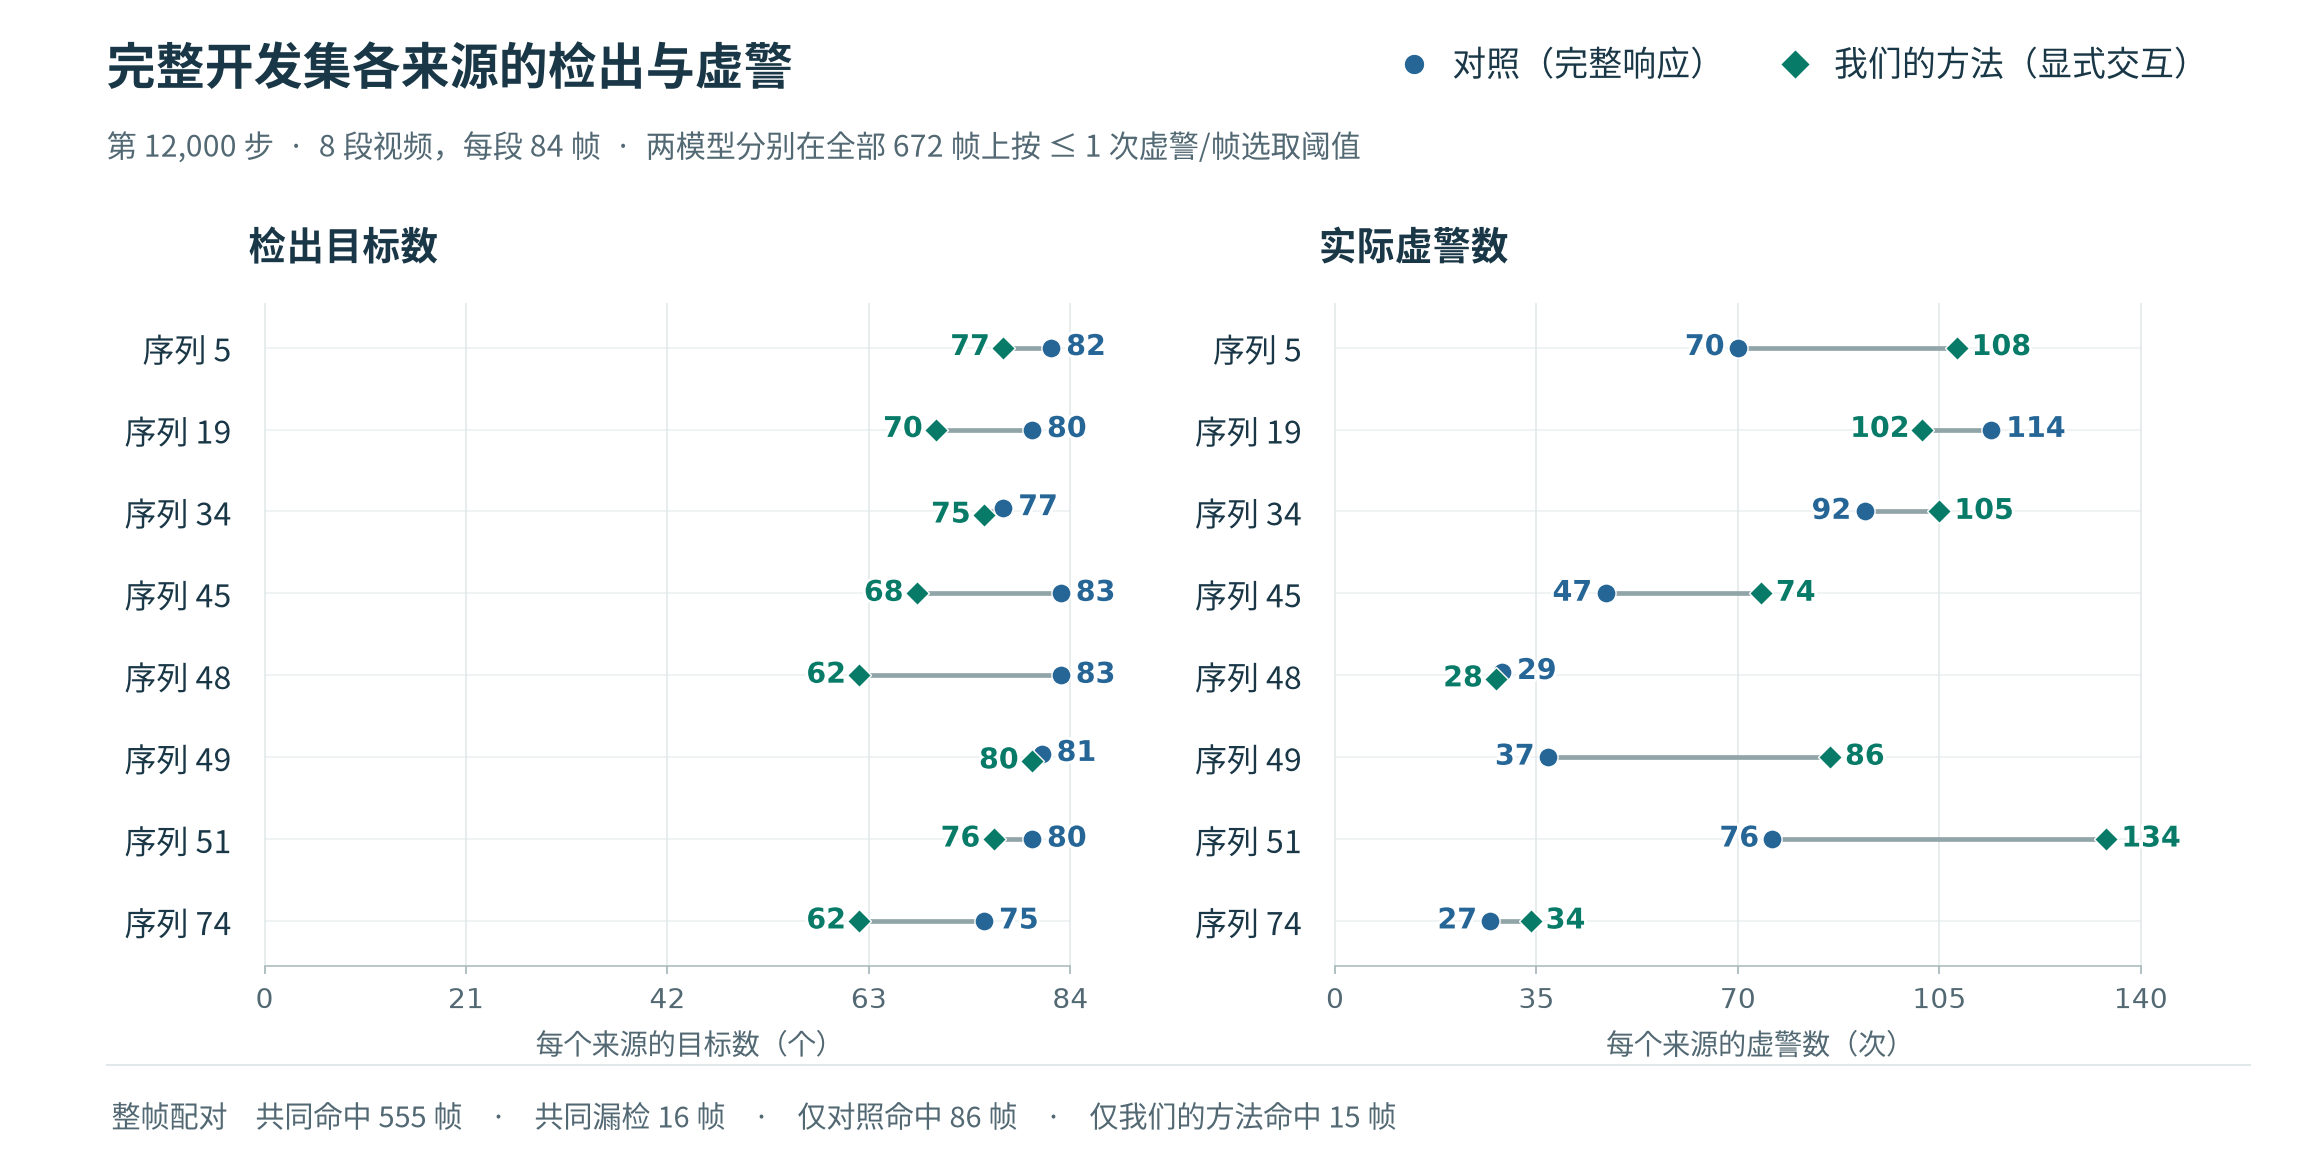

The data file committed next to this chart (first rows):
来源, 中心帧, 标注数, Msep_TP, Msep_FP, Mraw_TP, Mraw_FP, Mint_TP, Mint_FP, 共同命中, 共同漏检, 仅Mraw命中, 仅Mint命中, Mint减Mraw_TP, Mint减Mraw_FP, Msep_开发全集阈值, Mraw_开发全集阈值, Mint_开发全集阈值, 移除本来源后_其余帧数, 移除本来源后_Msep_TP, 移除本来源后_Msep_FP, 移除本来源后_Msep_在其余来源重选阈值, 移除本来源后_Mraw_TP, 移除本来源后_Mraw_FP
序列 5, 84, 84, 83, 71, 82, 70, 77, 108, 76, 1, 6, 1, -5, 38, 2.06, 2.559, 6.828, 588, 563, 430, 2.06, 559, 422
序列 19, 84, 84, 79, 82, 80, 114, 70, 102, 69, 3, 11, 1, -10, -12, 2.06, 2.559, 6.828, 588, 567, 419, 2.06, 561, 378
序列 34, 84, 84, 79, 89, 77, 92, 75, 105, 68, 0, 9, 7, -2, 13, 2.06, 2.559, 6.828, 588, 567, 412, 2.06, 564, 400
序列 45, 84, 84, 83, 49, 83, 47, 68, 74, 67, 0, 16, 1, -15, 27, 2.06, 2.559, 6.828, 588, 563, 452, 2.06, 558, 445
序列 48, 84, 84, 83, 30, 83, 29, 62, 28, 62, 1, 21, 0, -21, -1, 2.06, 2.559, 6.828, 588, 563, 322, 4.985, 558, 406
序列 49, 84, 84, 82, 51, 81, 37, 80, 86, 78, 1, 3, 2, -1, 49, 2.06, 2.559, 6.828, 588, 564, 450, 2.06, 560, 455
序列 51, 84, 84, 80, 103, 80, 76, 76, 134, 75, 3, 5, 1, -4, 58, 2.06, 2.559, 6.828, 588, 566, 398, 2.06, 561, 416
序列 74, 84, 84, 77, 26, 75, 27, 62, 34, 60, 7, 15, 2, -13, 7, 2.06, 2.559, 6.828, 588, 569, 475, 2.06, 566, 465
合计, 672, 672, 646, 501, 641, 492, 570, 671, 555, 16, 86, 15, -71, 179, 2.06, 2.559, 6.828, , , , , , 
